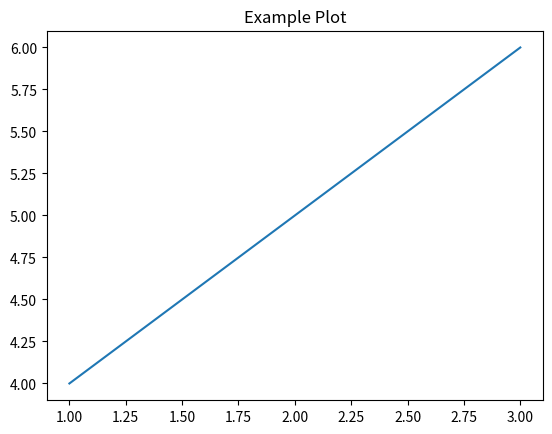

Write the Python code that produced this figure.
#!/usr/bin/env python3
# -*- coding: utf-8 -*-
"""
Created on Wed Nov 27 13:49:37 2024

@author: prashantkadam
"""

import matplotlib.pyplot as plt
plt.plot([1, 2, 3], [4, 5, 6])
plt.title("Example Plot")
plt.show()